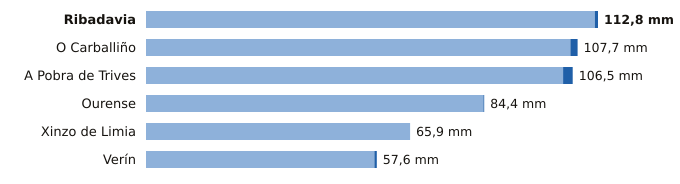

The file beside this chart, header and first rows:
estacion, provincia, indicativo, mm_6_dias_anteriores, mm_hoy, mm_7_dias, horas_de_hoy
Ribadavia, Ourense, 1701X, 112.0, 0.8, 112.8, 2
O Carballiño, Ourense, 1700X, 105.9, 1.8, 107.7, 3
A Pobra de Trives, Ourense, 1631E, 104.1, 2.4, 106.5, 3
Ourense, Ourense, 1690A, 84.2, 0.2, 84.4, 3
Xinzo de Limia, Ourense, 1735X, 65.9, 0.0, 65.9, 3
Verín, Ourense, 2978X, 57.0, 0.6, 57.6, 3
